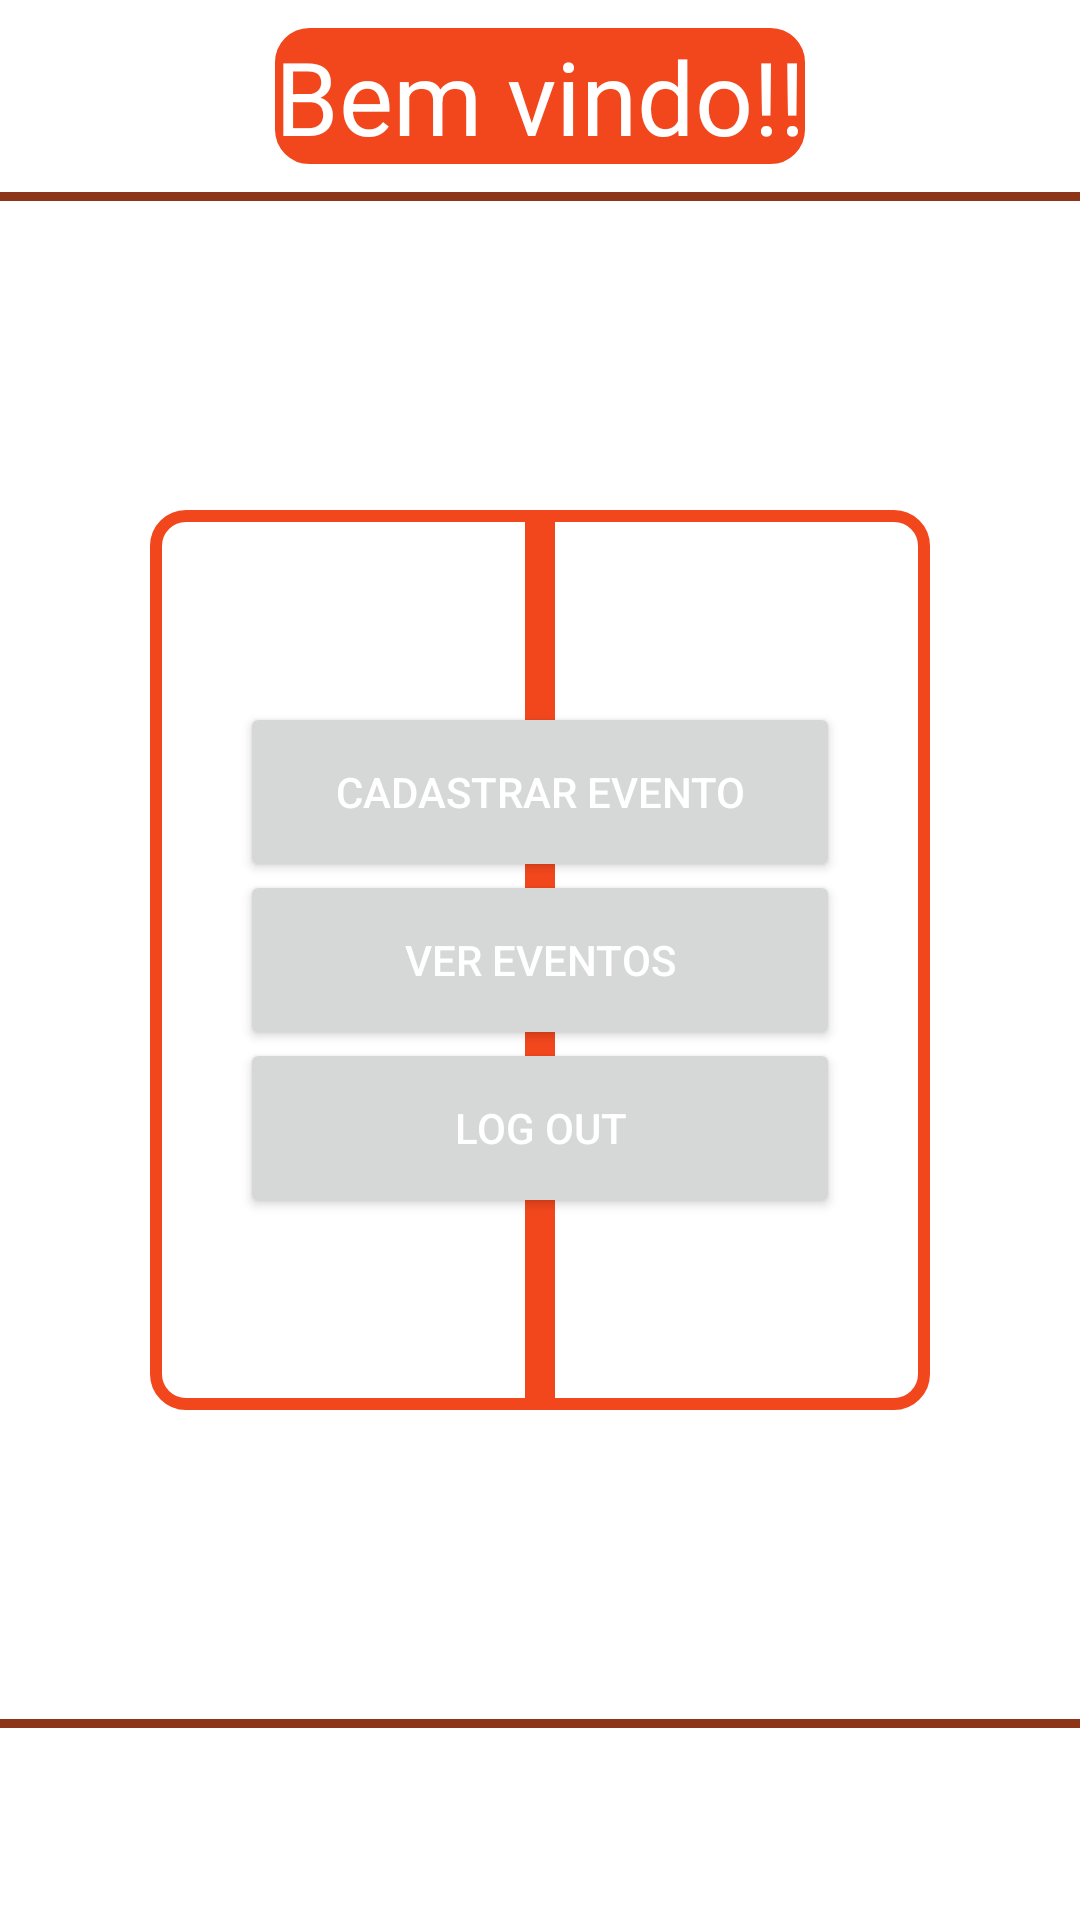

Layout XML and referenced resources for this Android screen:
<!-- AndroidManifest.xml: application theme Theme.EventTicket -->
<!-- res/layout/activity_home_admin.xml -->
<?xml version="1.0" encoding="utf-8"?>
<androidx.constraintlayout.widget.ConstraintLayout xmlns:android="http://schemas.android.com/apk/res/android"
    xmlns:app="http://schemas.android.com/apk/res-auto"
    xmlns:tools="http://schemas.android.com/tools"
    android:layout_width="match_parent"
    android:layout_height="match_parent"
    android:background="@color/darkColor"
    tools:context=".activities.HomeAdminActivity">

    <View
        android:id="@+id/view4"
        android:layout_width="0dp"
        android:layout_height="3dp"
        android:layout_marginTop="64dp"
        android:background="@color/primaryVari"
        app:layout_constraintEnd_toEndOf="parent"
        app:layout_constraintStart_toStartOf="parent"
        app:layout_constraintTop_toTopOf="parent" />

    <TextView
        android:id="@+id/tx_welcomeAdmin"
        android:layout_width="wrap_content"
        android:layout_height="wrap_content"
        android:background="@drawable/rounded_bg_orange"
        android:text="@string/welcomeAdmin"
        android:textColor="@color/white"
        android:textSize="34sp"
        app:layout_constraintBottom_toTopOf="@+id/view4"
        app:layout_constraintEnd_toEndOf="parent"
        app:layout_constraintStart_toStartOf="parent"
        app:layout_constraintTop_toTopOf="parent" />

    <View
        android:id="@+id/view5"
        android:layout_width="0dp"
        android:layout_height="3dp"
        android:layout_marginBottom="64dp"
        android:background="@color/primaryVari"
        app:layout_constraintBottom_toBottomOf="parent"
        app:layout_constraintEnd_toEndOf="parent"
        app:layout_constraintStart_toStartOf="parent" />

    <androidx.constraintlayout.widget.Guideline
        android:id="@+id/guideline23"
        android:layout_width="wrap_content"
        android:layout_height="wrap_content"
        android:orientation="vertical"
        app:layout_constraintGuide_begin="50dp" />

    <androidx.constraintlayout.widget.Guideline
        android:id="@+id/guideline24"
        android:layout_width="wrap_content"
        android:layout_height="wrap_content"
        android:orientation="vertical"
        app:layout_constraintGuide_end="50dp" />

    <androidx.constraintlayout.widget.Guideline
        android:id="@+id/guideline25"
        android:layout_width="wrap_content"
        android:layout_height="wrap_content"
        android:orientation="horizontal"
        app:layout_constraintGuide_begin="170dp" />

    <TextView
        android:id="@+id/tx_titleAdmin"
        android:layout_width="wrap_content"
        android:layout_height="wrap_content"
        android:layout_marginTop="24dp"
        android:text="@string/titleAdmin"
        android:textColor="@color/white"
        android:textSize="24sp"
        app:layout_constraintEnd_toStartOf="@+id/guideline24"
        app:layout_constraintStart_toStartOf="@+id/guideline23"
        app:layout_constraintTop_toBottomOf="@+id/view4" />

    <androidx.constraintlayout.widget.Guideline
        android:id="@+id/guideline26"
        android:layout_width="wrap_content"
        android:layout_height="wrap_content"
        android:orientation="horizontal"
        app:layout_constraintGuide_end="170dp" />

    <View
        android:id="@+id/view6"
        android:layout_width="0dp"
        android:layout_height="0dp"
        android:background="@drawable/rounded_trasparent_bg_orange"
        app:layout_constraintBottom_toTopOf="@+id/guideline26"
        app:layout_constraintEnd_toStartOf="@+id/guideline24"
        app:layout_constraintStart_toStartOf="@+id/guideline23"
        app:layout_constraintTop_toTopOf="@+id/guideline25" />

    <androidx.constraintlayout.widget.Guideline
        android:id="@+id/guideline27"
        android:layout_width="wrap_content"
        android:layout_height="wrap_content"
        android:orientation="vertical"
        app:layout_constraintGuide_begin="80dp" />

    <androidx.constraintlayout.widget.Guideline
        android:id="@+id/guideline28"
        android:layout_width="wrap_content"
        android:layout_height="wrap_content"
        android:orientation="vertical"
        app:layout_constraintGuide_end="80dp" />

    <View
        android:id="@+id/view7"
        android:layout_width="10dp"
        android:layout_height="0dp"
        android:background="@color/secondaryApp"
        app:layout_constraintBottom_toTopOf="@+id/guideline26"
        app:layout_constraintEnd_toStartOf="@+id/guideline28"
        app:layout_constraintStart_toStartOf="@+id/guideline27"
        app:layout_constraintTop_toTopOf="@+id/guideline25" />

    <Button
        android:id="@+id/btn_registerEvent"
        android:layout_width="0dp"
        android:layout_height="60dp"
        android:layout_marginTop="64dp"
        android:text="@string/registerEvent"
        android:textColor="@color/white"
        app:layout_constraintEnd_toStartOf="@+id/guideline28"
        app:layout_constraintStart_toStartOf="@+id/guideline27"
        app:layout_constraintTop_toTopOf="@+id/guideline25" />

    <Button
        android:id="@+id/btn_seeEvent"
        android:layout_width="0dp"
        android:layout_height="60dp"
        android:text="@string/eventList"
        android:textColor="@color/white"
        app:layout_constraintBottom_toTopOf="@+id/btn_logoutAdm"
        app:layout_constraintEnd_toStartOf="@+id/guideline28"
        app:layout_constraintStart_toStartOf="@+id/guideline27"
        app:layout_constraintTop_toBottomOf="@+id/btn_registerEvent" />

    <Button
        android:id="@+id/btn_logoutAdm"
        android:layout_width="0dp"
        android:layout_height="60dp"
        android:layout_marginBottom="64dp"
        android:text="@string/logout"
        android:textColor="@color/white"
        app:layout_constraintBottom_toBottomOf="@+id/view6"
        app:layout_constraintEnd_toStartOf="@+id/guideline28"
        app:layout_constraintStart_toStartOf="@+id/guideline27" />

</androidx.constraintlayout.widget.ConstraintLayout>
<!-- resources referenced by this layout -->
<resources>
  <color name="primaryVari">#8C3518</color>
  <color name="secondaryApp">#F2471D</color>
  <color name="white">#FFFFFFFF</color>
  <!-- drawable rounded_bg_orange (drawable) -->
  <?xml version="1.0" encoding="utf-8"?>
  <shape xmlns:android="http://schemas.android.com/apk/res/android">
      <solid android:color="@color/secondaryApp"/>
      <stroke android:width="3dp" android:color="@color/secondaryApp" />
      <corners android:radius="10dp"/>
      <padding android:left="0dp" android:top="0dp" android:right="0dp" android:bottom="0dp" />
  </shape>
  <!-- drawable rounded_trasparent_bg_orange (drawable) -->
  <?xml version="1.0" encoding="utf-8"?>
  <shape xmlns:android="http://schemas.android.com/apk/res/android">
      <stroke android:width="4dp" android:color="@color/secondaryApp" />
      <corners android:radius="10dp"/>
      <padding android:left="0dp" android:top="0dp" android:right="0dp" android:bottom="0dp" />
  </shape>
  <string name="eventList">Ver eventos</string>
  <string name="logout">Log Out</string>
  <string name="registerEvent">Cadastrar Evento</string>
  <string name="titleAdmin">Escolha a ação que deseja:</string>
  <string name="welcomeAdmin">Bem vindo!!</string>
  <style name="Theme.EventTicket" parent="Theme.MaterialComponents.DayNight.DarkActionBar">
          
          <item name="colorPrimary">@color/purple_500</item>
          <item name="colorPrimaryVariant">@color/purple_700</item>
          <item name="colorOnPrimary">@color/white</item>
          
          <item name="colorSecondary">@color/teal_200</item>
          <item name="colorSecondaryVariant">@color/teal_700</item>
          <item name="colorOnSecondary">@color/black</item>
          
          <item name="android:statusBarColor" tools:targetApi="l">?attr/colorPrimaryVariant</item>
          
      </style>
  <color name="purple_500">#FF6200EE</color>
  <color name="purple_700">#FF3700B3</color>
  <color name="teal_200">#FF03DAC5</color>
  <color name="teal_700">#FF018786</color>
  <color name="black">#FF000000</color>
</resources>
